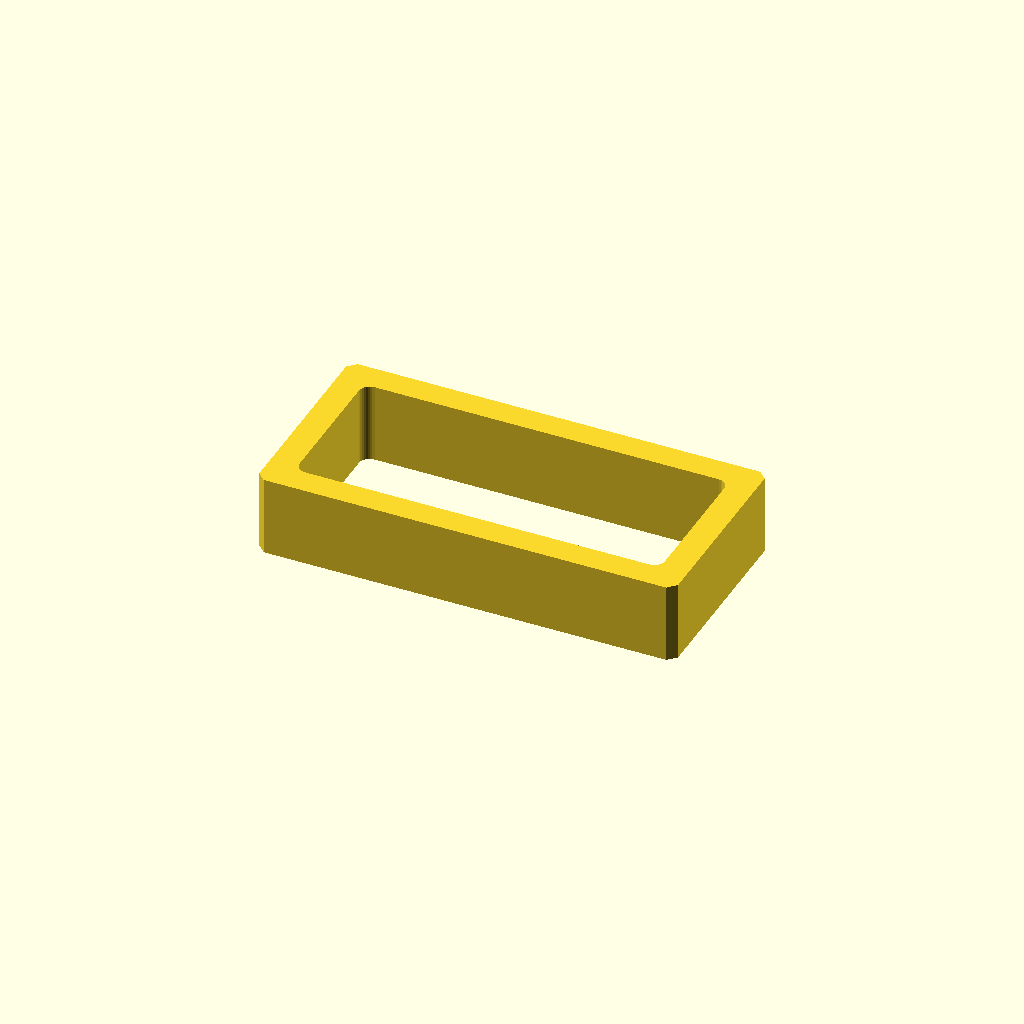
Cell 1: rendered with the file's own defaults.
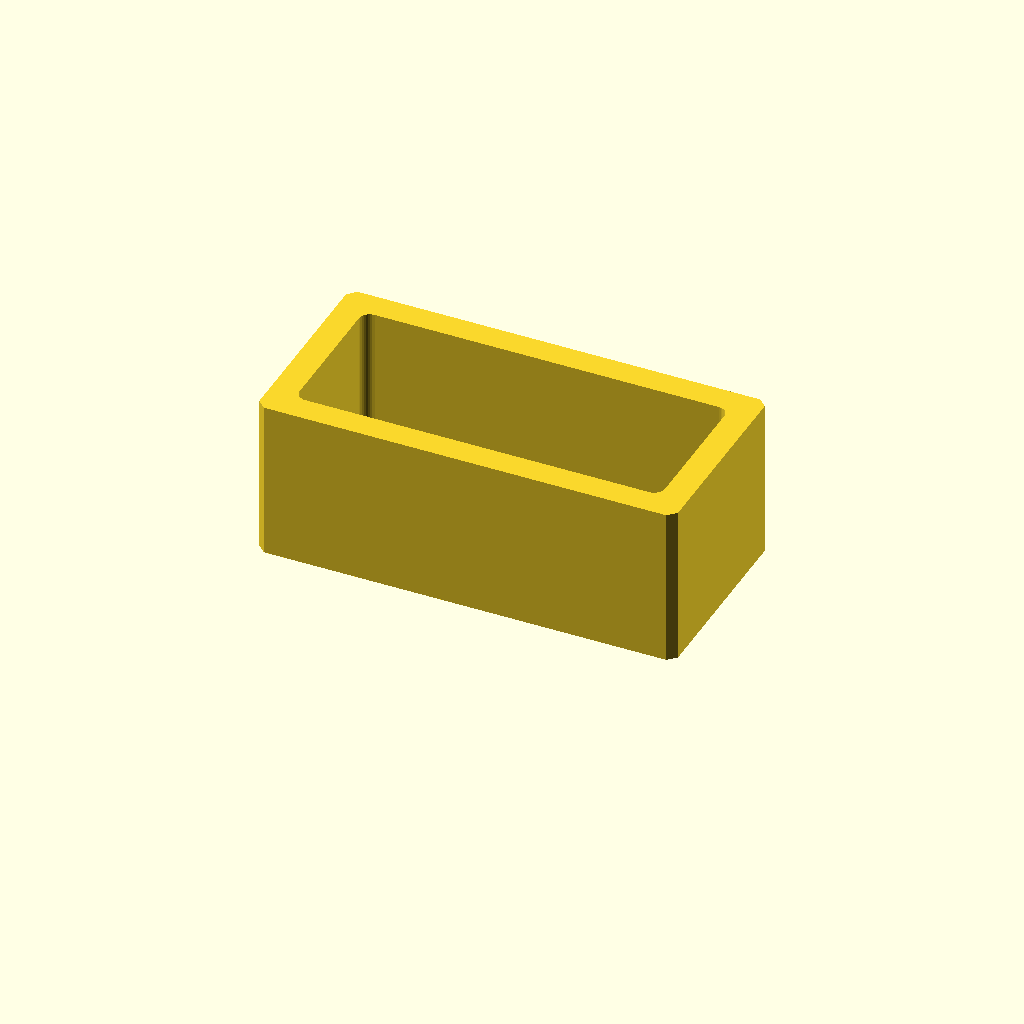
Cell 2 — jig_d set to 60, the other parameters unchanged.
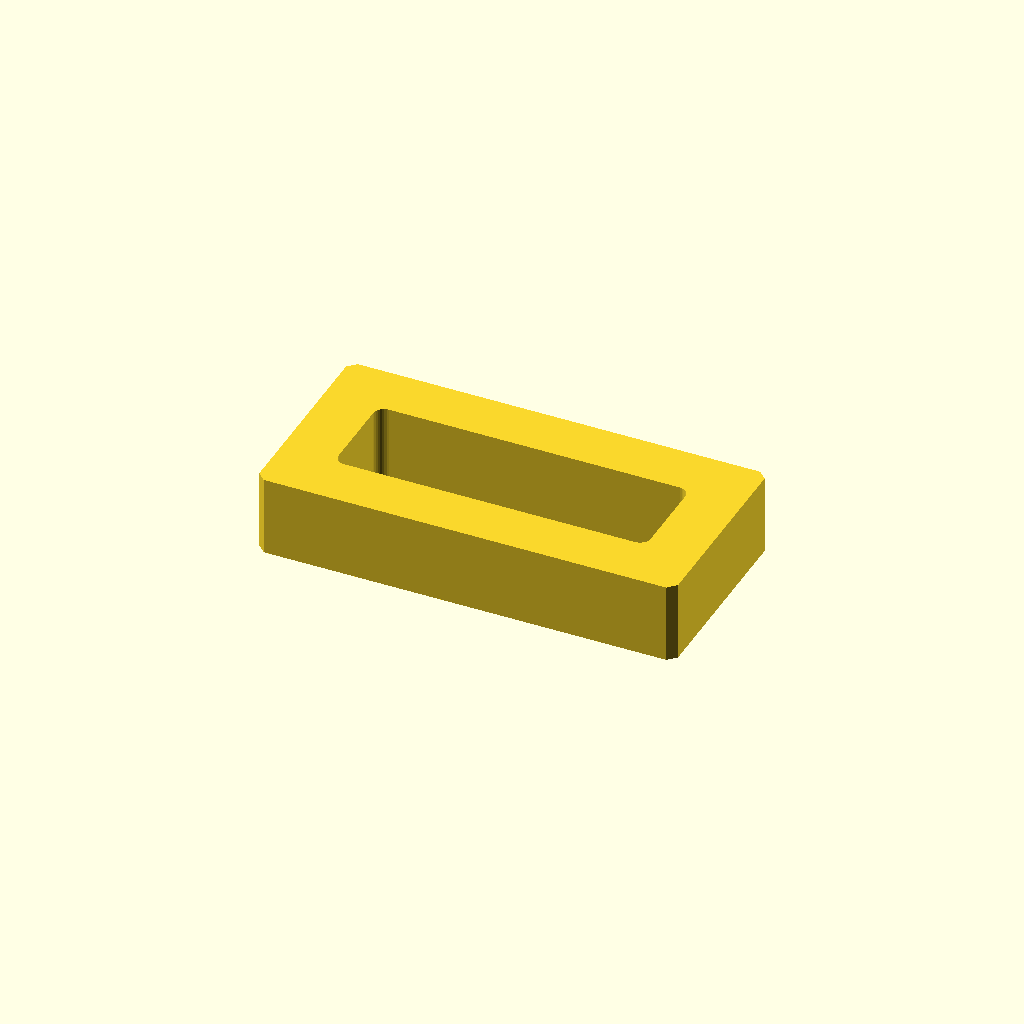
Cell 3: the same model with bar = 20.
One fixed orthographic camera (rotation 55°, 0°, 25°; colour scheme Cornfield) for every cell.
Source of the model, scad/2026-11-11_tunnel_jig.scad:
// 2026-11-11: tunnel glue-up jig, print 2. Sits on the tunnel floor between the walls, one near
// each end, while the solvent cement cures. Its width sets the walls 157 apart and its square
// sides hold them at 90 degrees to the floor; it stops 0.3 below the wall tops so the deck can
// be clamped down onto the walls (the jig keeps the walls from bowing in under the clamp).
// Chamfered edges at all 4 inside corners leave room for squeeze-out, so the jig never touches
// the wet joints and slides out the open end afterwards. The STL lies flat on its 157 x 75.7 face
// (the 157 and the square corners are in the bed plane, where the printer is most accurate), no supports.
// part = "jig" | "view" (2 jigs in the tunnel, deck lifted). Units mm.

use <2026-11-05_interior.scad>

part = "jig";

tn     = int_tun();                      // [tun_in, tun_w, tun_l, deck_l, wall_h]
tun_in = tn[0]; wall_h = tn[4];
t      = 5.8;
jig_w  = tun_in;                         // 157: sets the walls
jig_h  = wall_h - 0.3;                   // deck rests on the walls, not the jig
jig_d  = 30;                             // along the tunnel
rel    = 3;                              // squeeze-out chamfer at each inside corner
bar    = 10;                             // frame bar width (window in the middle saves filament)

module profile() difference() {
    polygon([[rel, 0], [jig_w - rel, 0], [jig_w, rel], [jig_w, jig_h - rel],
             [jig_w - rel, jig_h], [rel, jig_h], [0, jig_h - rel], [0, rel]]);
    translate([bar, bar]) offset(r = 4, $fn = 32) offset(delta = -4) square([jig_w - 2 * bar, jig_h - 2 * bar]);
}
module jig() rotate([90, 0, 0]) translate([0, 0, -jig_d]) linear_extrude(jig_d) profile();   // standing in the tunnel

if (part == "jig") linear_extrude(jig_d) profile();   // print orientation
else if (part == "view") {
    tun_w = tn[1]; tun_l = tn[2];
    color([0.80, 0.88, 1.0, 0.6]) cube([tun_w, tun_l, t]);                                  // floor
    for (x = [0, tun_w - t]) color([0.80, 0.88, 1.0, 0.6]) translate([x, 0, t]) cube([t, tun_l, wall_h]);
    color([0.85, 0.92, 1.0, 0.35]) translate([0, -5, t + wall_h + 40]) cube([tun_w, tn[3], t]);   // deck, lifted
    for (y = [20, tun_l - 20 - jig_d]) color("orange") translate([t, y, t]) jig();
}
echo(str("jig ", jig_w, " wide x ", jig_h, " tall x ", jig_d, " deep (walls ", wall_h, ")"));
Customizer parameters (derived from the source; name, type, default, range or options):
part: string, default "jig"
t: number, default 5.8
jig_d: number, default 30
rel: number, default 3
bar: number, default 10
